Photos from the image-classification dataset "QCData" in the GitHub repository MohdAjWrk/Quality-Control_Products-Defect-Detection. Its 3 classes are: accepted, background, rejected.

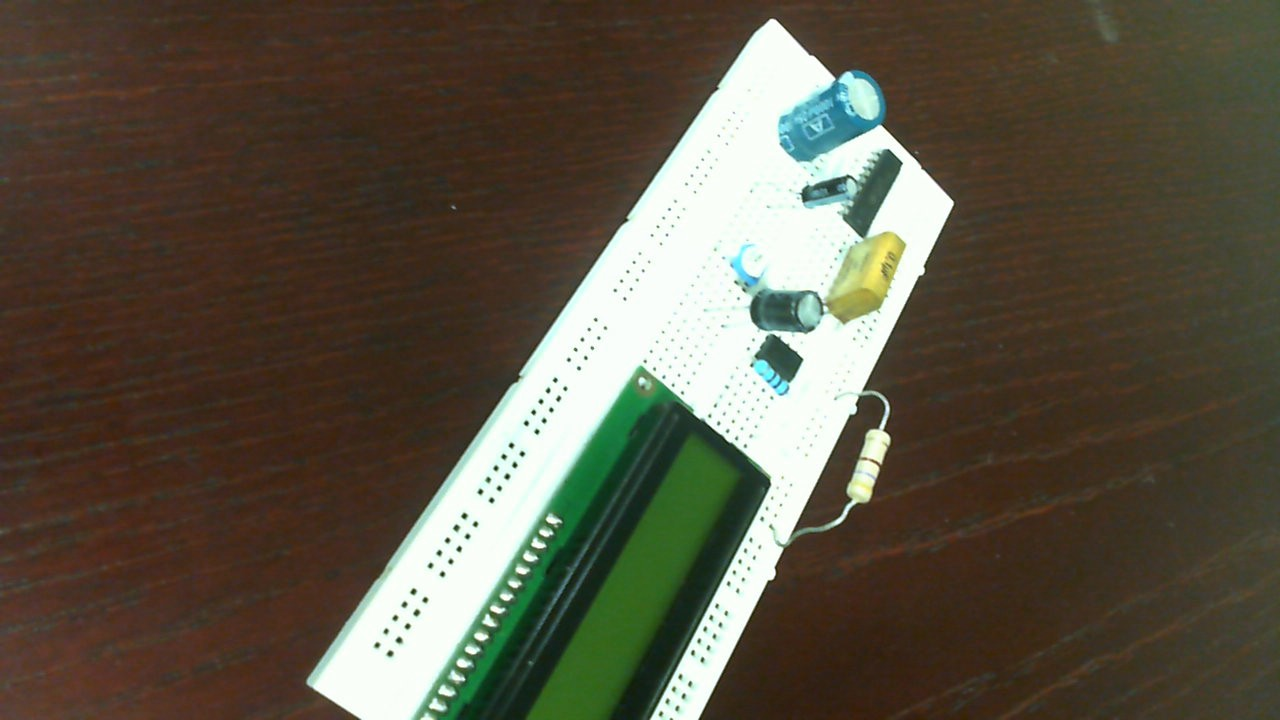
Label: accepted

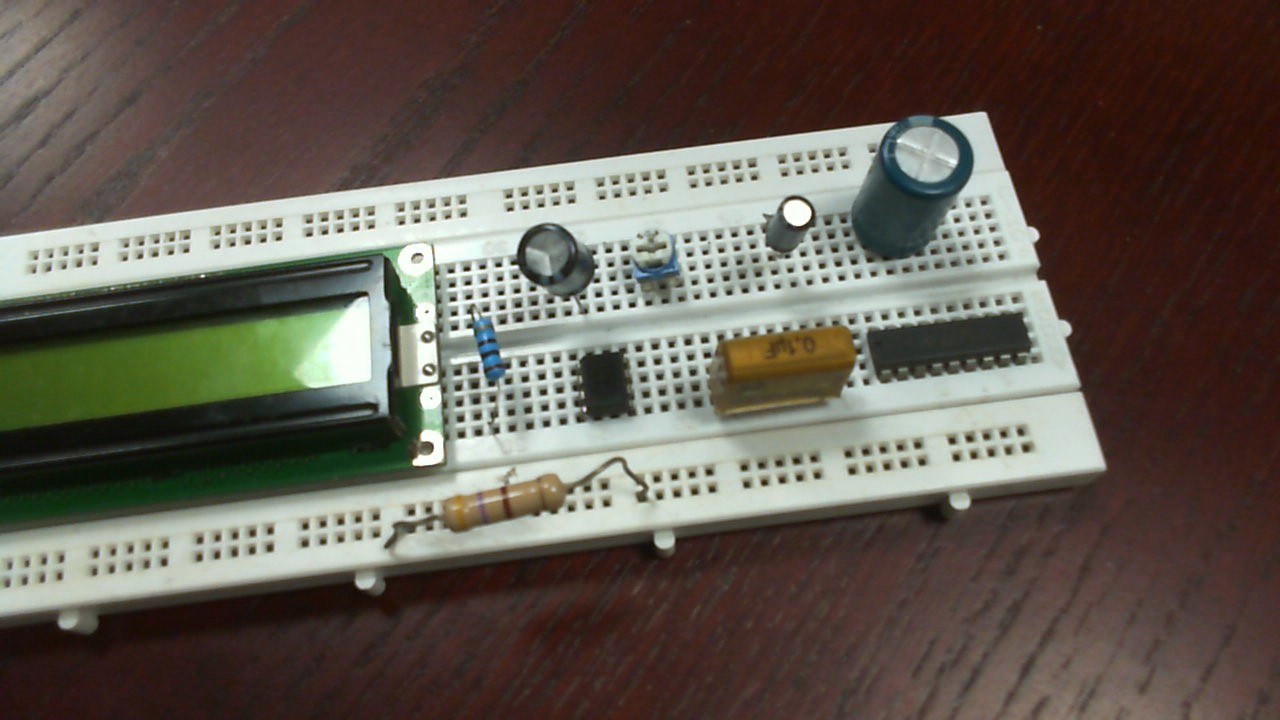
Label: accepted

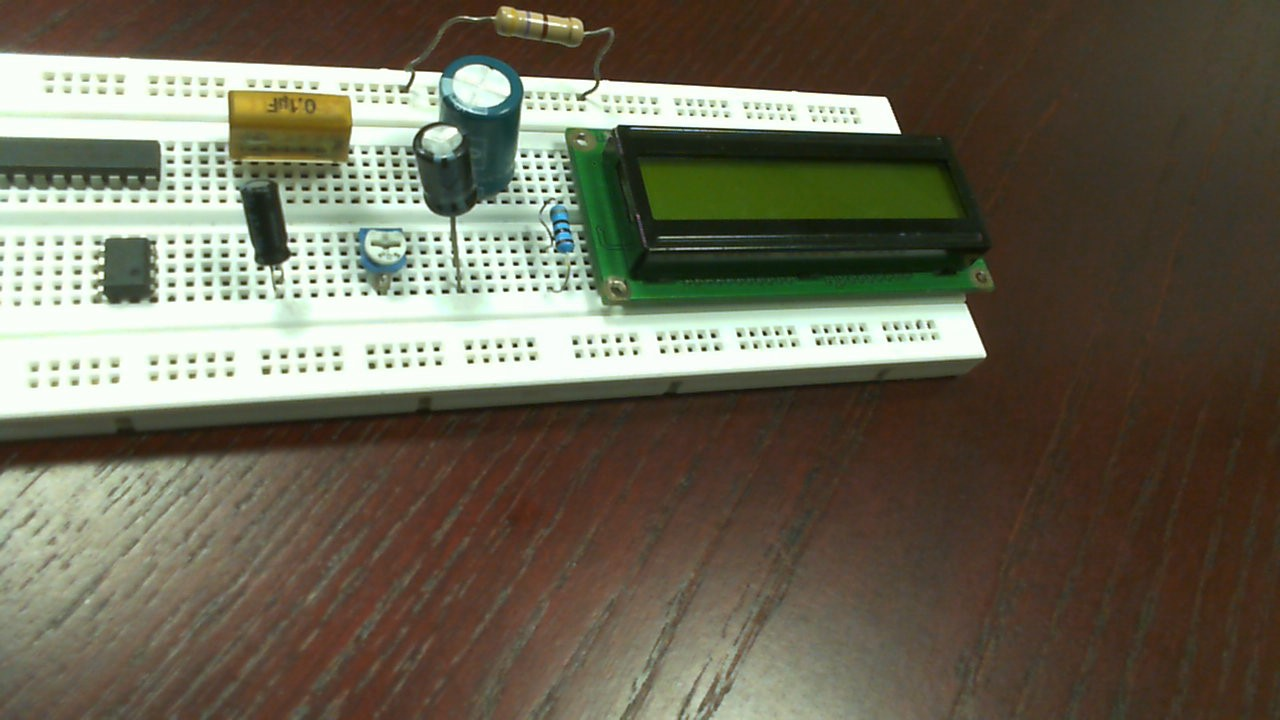
Label: rejected

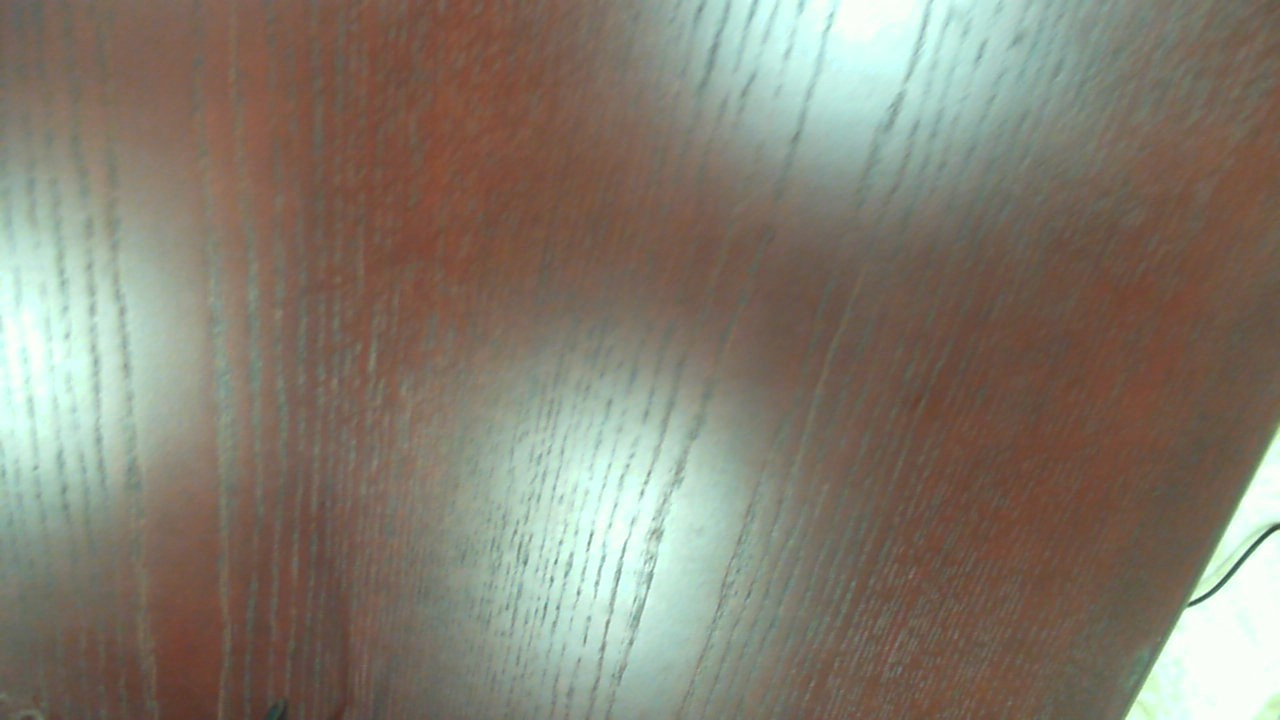
Label: background

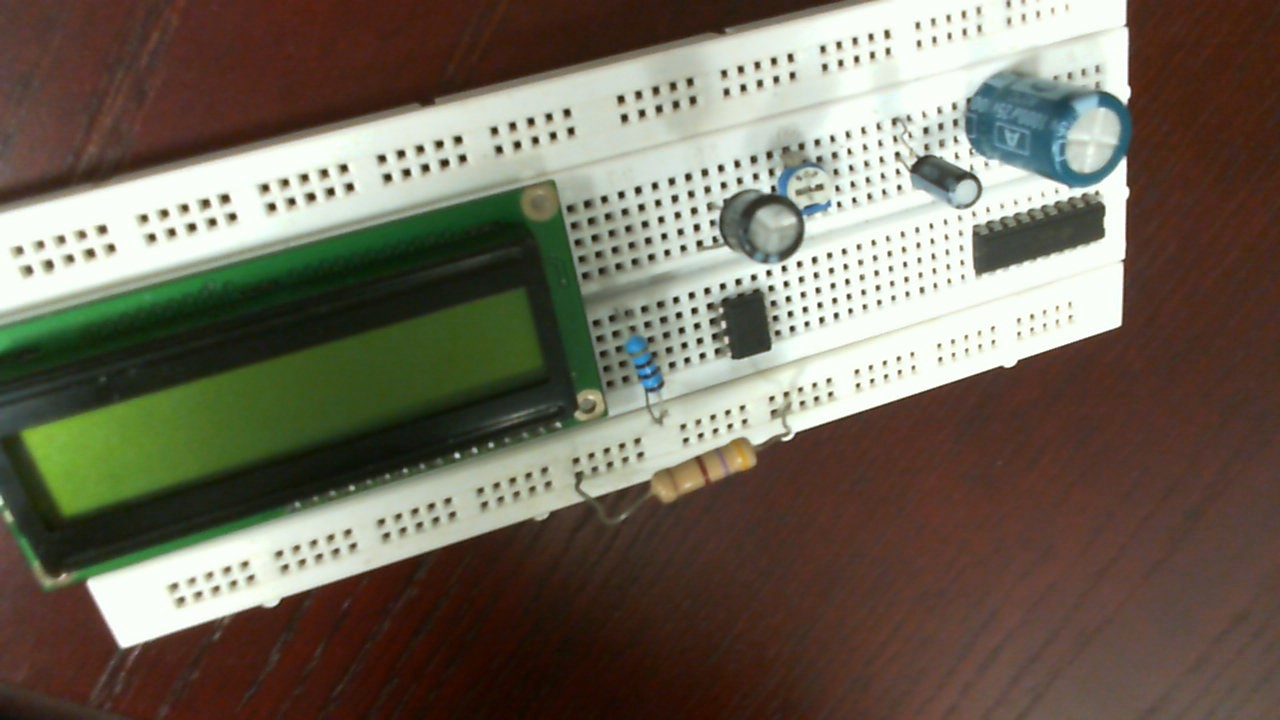
Label: rejected

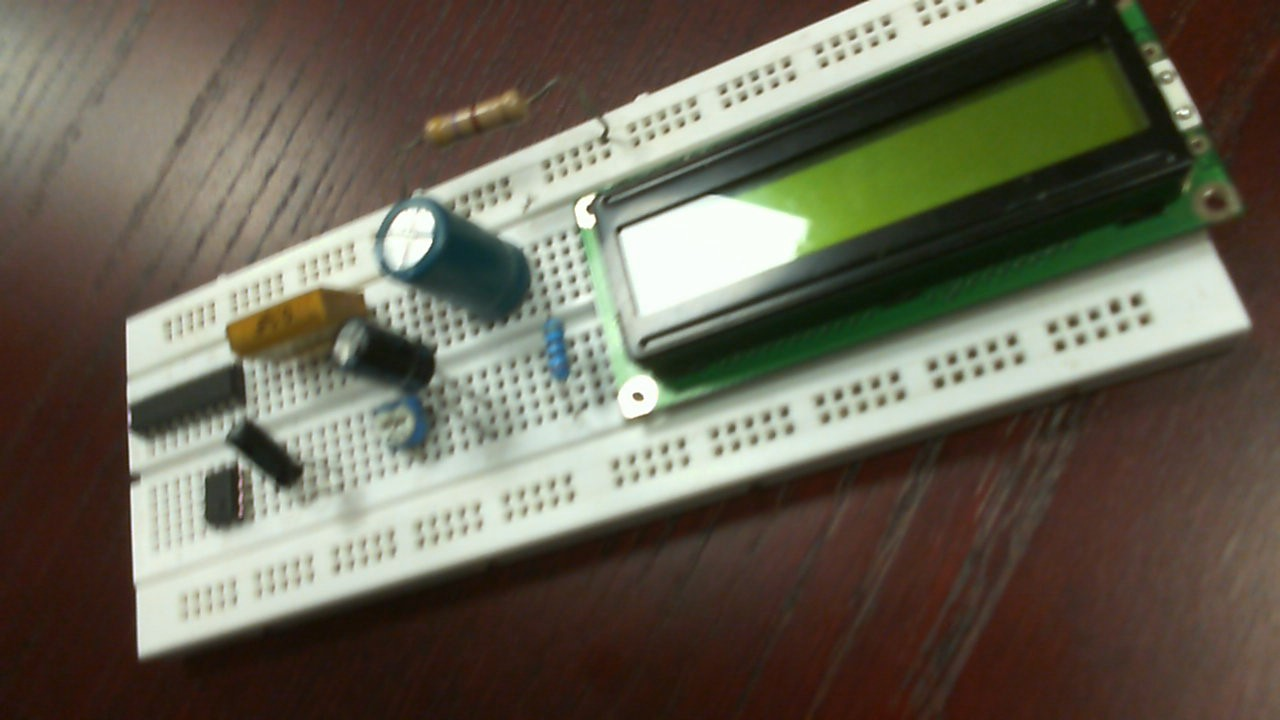
Label: rejected
